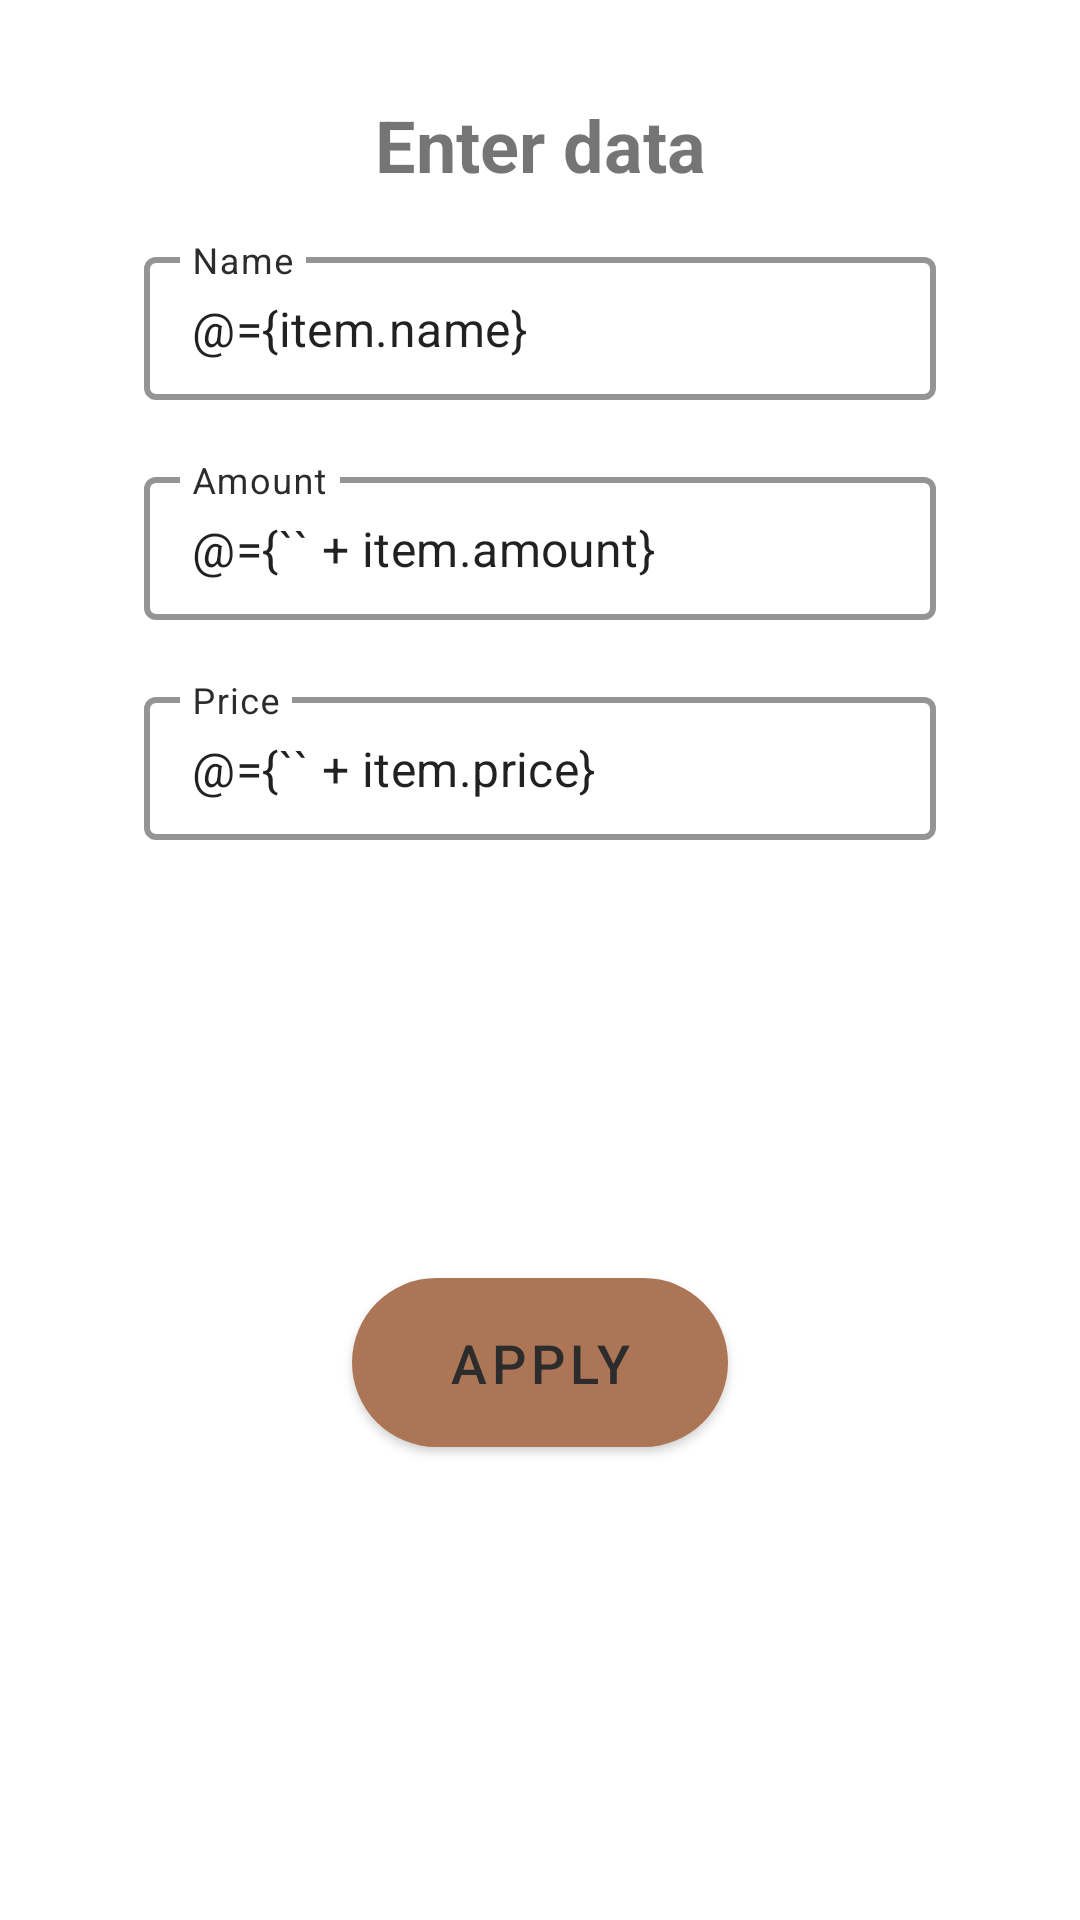

Produce the Android XML layout that renders to this screen, including the resource entries it uses.
<!-- AndroidManifest.xml: application theme Theme.WarehouseAssistant -->
<!-- res/layout/add_edit_item_dialog.xml -->
<?xml version="1.0" encoding="utf-8"?>
<layout xmlns:android="http://schemas.android.com/apk/res/android"
    xmlns:app="http://schemas.android.com/apk/res-auto">

    <data>

        <variable
            name="item"
            type="pl.example.warehouseassistant.data.models.CountedItem" />
    </data>

    <androidx.constraintlayout.widget.ConstraintLayout
        android:layout_width="match_parent"
        android:layout_height="wrap_content"
        android:minWidth="300dp"
        android:padding="@dimen/default_padding">

        <TextView
            android:id="@+id/dialogTitleTextView"
            android:layout_width="wrap_content"
            android:layout_height="wrap_content"
            android:padding="@dimen/default_padding"
            android:text="@string/enter_data"
            android:textSize="24sp"
            android:textStyle="bold"
            app:layout_constraintEnd_toEndOf="parent"
            app:layout_constraintStart_toStartOf="parent"
            app:layout_constraintTop_toTopOf="parent" />

        <com.google.android.material.textfield.TextInputLayout
            android:id="@+id/itemNameTextInputLayout"
            style="@style/TextInputLayoutStyle"
            android:layout_width="0dp"
            android:layout_height="wrap_content"
            android:hint="@string/name"
            android:paddingHorizontal="@dimen/large_padding"
            app:layout_constraintEnd_toEndOf="parent"
            app:layout_constraintStart_toStartOf="parent"
            app:layout_constraintTop_toBottomOf="@+id/dialogTitleTextView">

            <com.google.android.material.textfield.TextInputEditText
                android:id="@+id/itemNameEditText"
                android:layout_width="match_parent"
                android:layout_height="wrap_content"
                android:inputType="text"
                android:text="@={item.name}" />
        </com.google.android.material.textfield.TextInputLayout>

        <com.google.android.material.textfield.TextInputLayout
            android:id="@+id/itemAmountTextInputLayout"
            style="@style/TextInputLayoutStyle"
            android:layout_width="0dp"
            android:layout_height="wrap_content"
            android:hint="@string/amount"
            android:paddingHorizontal="@dimen/large_padding"
            app:layout_constraintEnd_toEndOf="parent"
            app:layout_constraintStart_toStartOf="parent"
            app:layout_constraintTop_toBottomOf="@+id/itemNameTextInputLayout">

            <com.google.android.material.textfield.TextInputEditText
                android:id="@+id/itemAmountEditText"
                android:layout_width="match_parent"
                android:layout_height="wrap_content"
                android:inputType="number"
                android:text="@={`` + item.amount}" />
        </com.google.android.material.textfield.TextInputLayout>

        <com.google.android.material.textfield.TextInputLayout
            android:id="@+id/itemPriceTextInputLayout"
            style="@style/TextInputLayoutStyle"
            android:layout_width="0dp"
            android:layout_height="wrap_content"
            android:hint="@string/price"
            android:paddingHorizontal="@dimen/large_padding"
            app:layout_constraintEnd_toEndOf="parent"
            app:layout_constraintStart_toStartOf="parent"
            app:layout_constraintTop_toBottomOf="@+id/itemAmountTextInputLayout">

            <com.google.android.material.textfield.TextInputEditText
                android:id="@+id/itemPriceEditText"
                android:layout_width="match_parent"
                android:layout_height="wrap_content"
                android:inputType="numberDecimal"
                android:text="@={`` + item.price}" />
        </com.google.android.material.textfield.TextInputLayout>

        <com.google.android.material.button.MaterialButton
            android:id="@+id/applyDialogButton"
            android:layout_width="wrap_content"
            android:layout_height="wrap_content"
            android:layout_marginStart="@dimen/default_padding"
            android:layout_marginEnd="@dimen/default_padding"
            android:layout_marginBottom="@dimen/default_padding"
            android:text="@string/apply"
            app:cornerRadius="45dp"
            android:textSize="18sp"
            android:paddingHorizontal="@dimen/large_padding"
            android:paddingVertical="@dimen/default_padding"
            app:layout_constraintBottom_toBottomOf="parent"
            app:layout_constraintEnd_toEndOf="parent"
            app:layout_constraintStart_toStartOf="parent"
            app:layout_constraintTop_toBottomOf="@+id/itemPriceTextInputLayout" />
    </androidx.constraintlayout.widget.ConstraintLayout>
</layout>
<!-- resources referenced by this layout -->
<resources>
  <dimen name="default_padding">16dp</dimen>
  <dimen name="large_padding">32dp</dimen>
  <string name="amount">Amount</string>
  <string name="apply">Apply</string>
  <string name="enter_data">Enter data</string>
  <string name="name">Name</string>
  <string name="price">Price</string>
  <style name="TextInputLayoutStyle" parent="Widget.MaterialComponents.TextInputLayout.OutlinedBox.Dense">
          <item name="boxStrokeColor">?attr/colorOnPrimary</item>
          <item name="boxStrokeWidth">2dp</item>
          <item name="android:textColorHint">?attr/colorOnPrimary</item>
          <item name="hintTextColor">?attr/colorOnPrimary</item>
          <item name="endIconMode">clear_text</item>
          <item name="endIconTint">?attr/colorOnPrimary</item>
          <item name="startIconTint">?attr/colorOnPrimary</item>
          <item name="errorEnabled">true</item>
          <item name="boxStrokeErrorColor">@color/red</item>
          <item name="errorTextColor">@color/red</item>
      </style>
  <style name="Theme.WarehouseAssistant" parent="Theme.MaterialComponents.DayNight.DarkActionBar">
          
          <item name="colorPrimary">@color/colorPrimary</item>
          <item name="colorPrimaryVariant">@color/colorPrimaryVariant</item>
          <item name="colorOnPrimary">@color/colorOnPrimary</item>
          
          <item name="colorSecondary">@color/colorSecondary</item>
          <item name="colorSecondaryVariant">@color/colorSecondaryVariant</item>
          <item name="colorOnSecondary">@color/colorOnSecondary</item>
          
          <item name="android:statusBarColor" tools:targetApi="l">?attr/colorPrimaryVariant</item>
          
      </style>
  <color name="colorPrimary">#ac7555</color>
  <color name="colorPrimaryVariant">#755747</color>
  <color name="colorOnPrimary">#2c2c2c</color>
  <color name="colorSecondary">#5c5c5c</color>
  <color name="colorSecondaryVariant">#545454</color>
  <color name="colorOnSecondary">#f8f8f8</color>
</resources>
